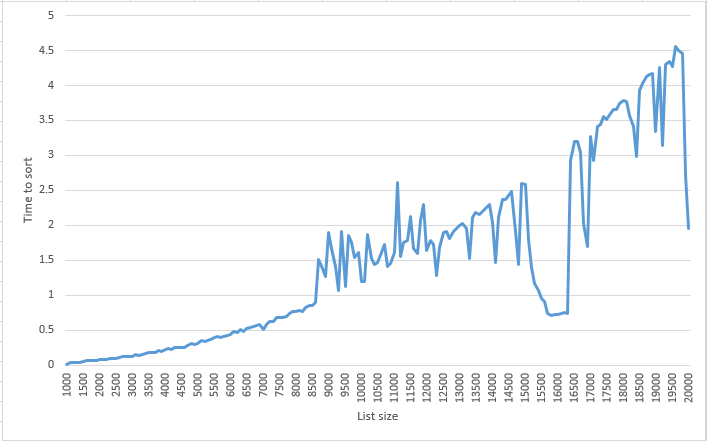

The file beside this chart, header and first rows:
1000, 0.0130908
1100, 0.03459
1200, 0.03899
1300, 0.03679
1400, 0.04226
1500, 0.05348
1600, 0.05894
1700, 0.0638
1800, 0.06159
1900, 0.06778
2000, 0.07596
2100, 0.07888
2200, 0.0829
2300, 0.09911
2400, 0.09172
2500, 0.09854
2600, 0.1074
2700, 0.1241
2800, 0.1262
2900, 0.1203
3000, 0.1277
3100, 0.1541
3200, 0.1396
3300, 0.1469
3400, 0.1676
3500, 0.1797
3600, 0.1778
3700, 0.1839
3800, 0.2041
3900, 0.195
4000, 0.2284
4100, 0.231
4200, 0.2295
4300, 0.252
4400, 0.2538
4500, 0.2509
4600, 0.2559
4700, 0.282
4800, 0.3048
4900, 0.2935
5000, 0.3107
5100, 0.3482
5200, 0.336
5300, 0.3474
5400, 0.3609
5500, 0.3877
5600, 0.4023
5700, 0.3919
5800, 0.4129
5900, 0.4295
6000, 0.4315
6100, 0.4738
6200, 0.4675
6300, 0.5084
6400, 0.4843
6500, 0.5279
6600, 0.5336
6700, 0.5509
6800, 0.5667
6900, 0.5835
7000, 0.5032
... 130 more rows
